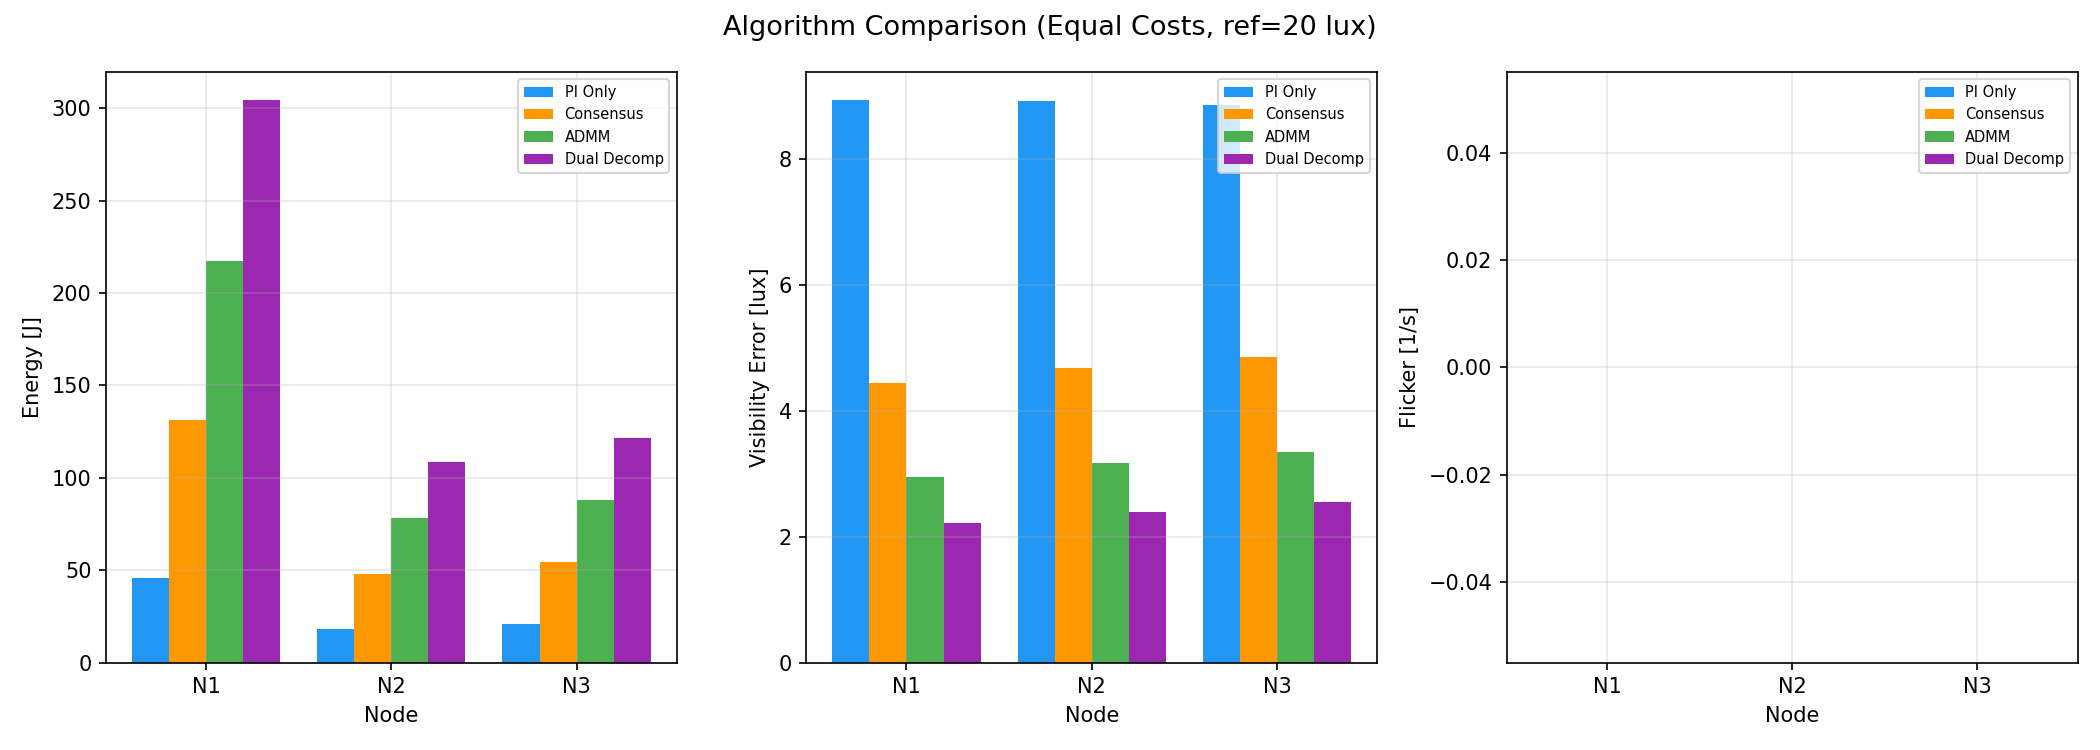

Data behind this chart, as committed beside it:
alg, node, lux, duty, ref, energy, vis, flicker
PI Only, 1, 20.09, 0.504, 20.0, 45.97, 8.929, 0.0
PI Only, 2, 19.98, 0.1775, 20.0, 18.02, 8.919, 0.0
PI Only, 3, 20.0, 0.2, 20.0, 20.95, 8.859, 0.0
Consensus, 1, 19.95, 0.5175, 20.0, 131.2, 4.433, 0.0
Consensus, 2, 19.98, 0.1797, 19.99, 47.96, 4.669, 0.0
Consensus, 3, 19.99, 0.2007, 20, 54.38, 4.852, 0.0
ADMM, 1, 19.98, 0.5172, 20.0, 217.4, 2.953, 0.0
ADMM, 2, 20, 0.1812, 20.0, 78.07, 3.164, 0.0
ADMM, 3, 20, 0.2012, 20.0, 87.92, 3.341, 0.0
Dual Decomp, 1, 19.99, 0.5194, 20.0, 304.3, 2.216, 0.0
Dual Decomp, 2, 20.04, 0.1817, 20.0, 108.3, 2.394, 0.0
Dual Decomp, 3, 20, 0.2017, 20.0, 121.5, 2.548, 0.0
